Image classification data set "datasets" (ZMYYY12/ViTKB on GitHub). Class labels (3): grey spot, macular, mosaic.

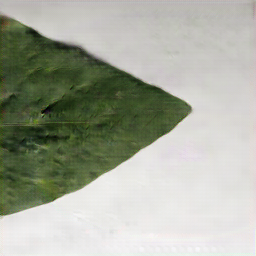
Label: macular

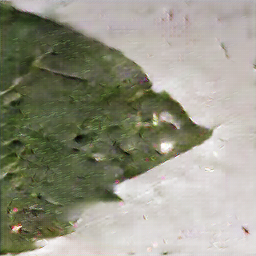
Label: mosaic

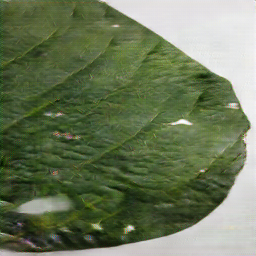
Label: grey spot

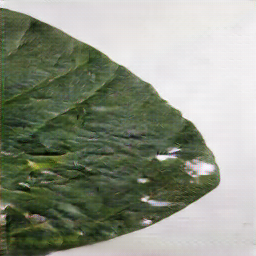
Label: grey spot

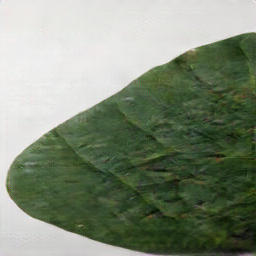
Label: macular

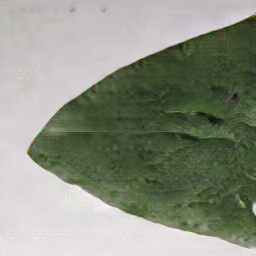
Label: mosaic
